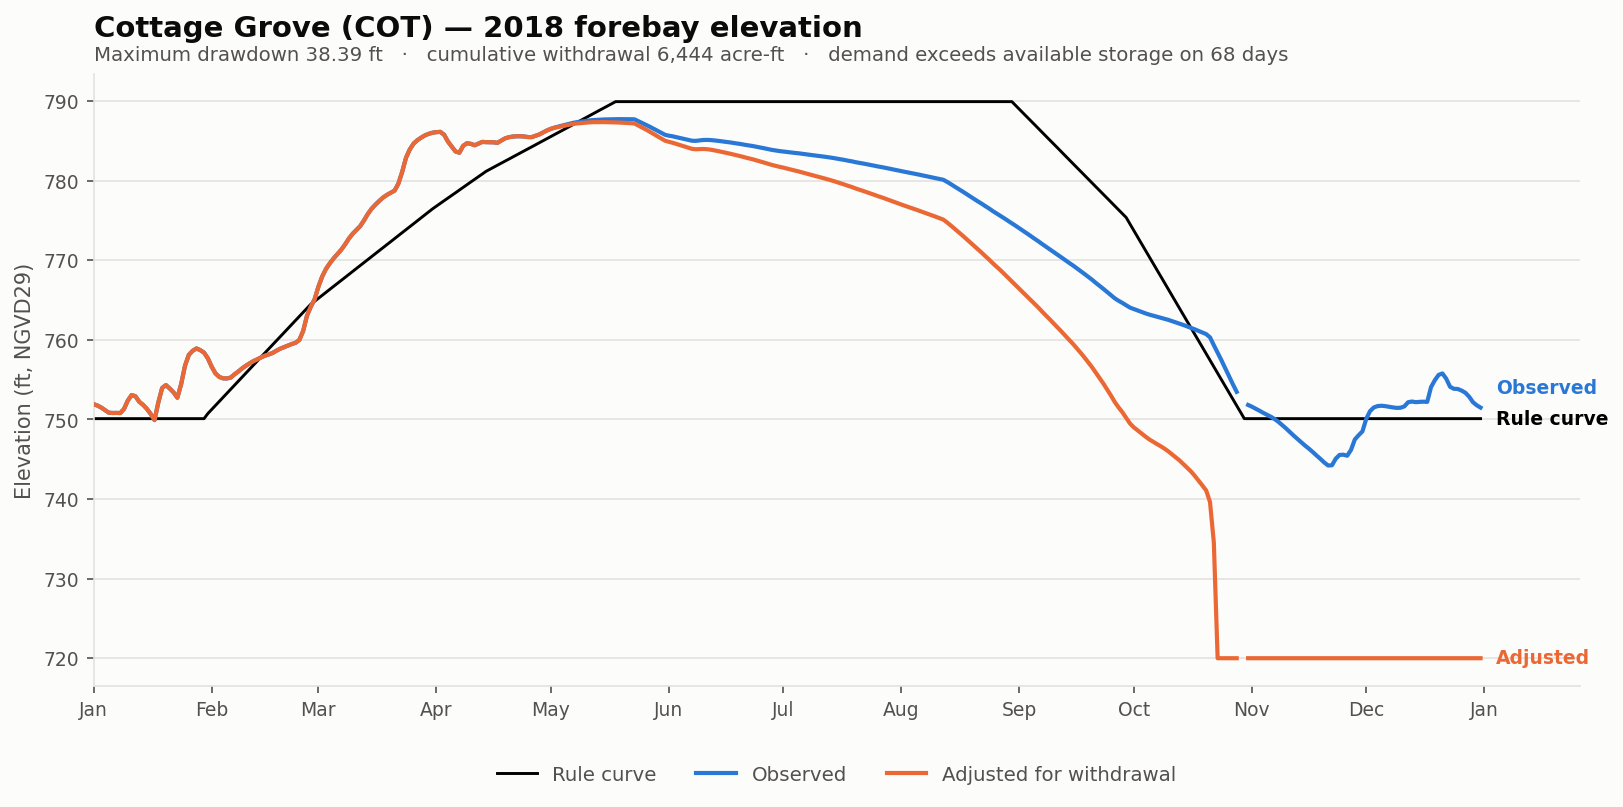

Values plotted in this chart, from the file beside it:
date, elev_observed_ft, elev_adjusted_ft, storage_observed_af, storage_adjusted_af, demand_cfs, cumulative_withdrawal_af, elev_change_ft, at_rating_floor, elev_rule_ft
2018-01-01, 751.9, 751.9, 3741, 3741, 0.0, 0.0, 0.0, False, 750.1
2018-01-02, 751.8, 751.8, 3686, 3686, 0.0, 0.0, 0.0, False, 750.1
2018-01-03, 751.5, 751.5, 3605, 3605, 0.0, 0.0, 0.0, False, 750.1
2018-01-04, 751.2, 751.2, 3498, 3498, 0.0, 0.0, 0.0, False, 750.1
2018-01-05, 750.9, 750.9, 3397, 3397, 0.0, 0.0, 0.0, False, 750.1
2018-01-06, 750.8, 750.8, 3385, 3385, 0.0, 0.0, 0.0, False, 750.1
2018-01-07, 750.8, 750.8, 3388, 3388, 0.0, 0.0, 0.0, False, 750.1
2018-01-08, 750.8, 750.8, 3382, 3382, 0.0, 0.0, 0.0, False, 750.1
2018-01-09, 751.3, 751.3, 3547, 3547, 0.0, 0.0, 0.0, False, 750.1
2018-01-10, 752.4, 752.4, 3898, 3898, 0.0, 0.0, 0.0, False, 750.1
2018-01-11, 753.1, 753.1, 4138, 4138, 0.0, 0.0, 0.0, False, 750.1
2018-01-12, 752.9, 752.9, 4081, 4081, 0.0, 0.0, 0.0, False, 750.1
2018-01-13, 752.2, 752.2, 3843, 3843, 0.0, 0.0, 0.0, False, 750.1
2018-01-14, 751.8, 751.8, 3712, 3712, 0.0, 0.0, 0.0, False, 750.1
2018-01-15, 751.3, 751.3, 3550, 3550, 0.0, 0.0, 0.0, False, 750.1
2018-01-16, 750.7, 750.7, 3349, 3349, 0.0, 0.0, 0.0, False, 750.1
2018-01-17, 749.9, 749.9, 3116, 3116, 0.0, 0.0, 0.0, False, 750.1
2018-01-18, 752.1, 752.1, 3812, 3812, 0.0, 0.0, 0.0, False, 750.1
2018-01-19, 754, 754, 4459, 4459, 0.0, 0.0, 0.0, False, 750.1
2018-01-20, 754.3, 754.3, 4601, 4601, 0.0, 0.0, 0.0, False, 750.1
2018-01-21, 753.9, 753.9, 4433, 4433, 0.0, 0.0, 0.0, False, 750.1
2018-01-22, 753.4, 753.4, 4258, 4258, 0.0, 0.0, 0.0, False, 750.1
2018-01-23, 752.7, 752.7, 4019, 4019, 0.0, 0.0, 0.0, False, 750.1
2018-01-24, 754.5, 754.5, 4652, 4652, 0.0, 0.0, 0.0, False, 750.1
2018-01-25, 756.8, 756.8, 5599, 5599, 0.0, 0.0, 0.0, False, 750.1
2018-01-26, 758.1, 758.1, 6217, 6217, 0.0, 0.0, 0.0, False, 750.1
2018-01-27, 758.6, 758.6, 6462, 6462, 0.0, 0.0, 0.0, False, 750.1
2018-01-28, 758.9, 758.9, 6607, 6607, 0.0, 0.0, 0.0, False, 750.1
2018-01-29, 758.7, 758.7, 6506, 6506, 0.0, 0.0, 0.0, False, 750.1
2018-01-30, 758.4, 758.4, 6352, 6352, 0.0, 0.0, 0.0, False, 750.1
2018-01-31, 757.7, 757.7, 6018, 6018, 0.0, 0.0, 0.0, False, 750.7
2018-02-01, 756.6, 756.6, 5547, 5547, 0.0, 0.0, 0.0, False, 751.2
2018-02-02, 755.8, 755.8, 5184, 5184, 0.0, 0.0, 0.0, False, 751.8
2018-02-03, 755.3, 755.3, 5004, 5004, 0.0, 0.0, 0.0, False, 752.3
2018-02-04, 755.2, 755.2, 4930, 4930, 0.0, 0.0, 0.0, False, 752.8
2018-02-05, 755.1, 755.1, 4926, 4926, 0.0, 0.0, 0.0, False, 753.3
2018-02-06, 755.3, 755.3, 4971, 4971, 0.0, 0.0, 0.0, False, 753.8
2018-02-07, 755.7, 755.7, 5139, 5139, 0.0, 0.0, 0.0, False, 754.3
2018-02-08, 756, 756, 5283, 5283, 0.0, 0.0, 0.0, False, 754.8
2018-02-09, 756.4, 756.4, 5456, 5456, 0.0, 0.0, 0.0, False, 755.3
2018-02-10, 756.8, 756.8, 5599, 5599, 0.0, 0.0, 0.0, False, 755.8
2018-02-11, 757.1, 757.1, 5734, 5734, 0.0, 0.0, 0.0, False, 756.3
2018-02-12, 757.3, 757.3, 5862, 5862, 0.0, 0.0, 0.0, False, 756.8
2018-02-13, 757.6, 757.6, 5963, 5963, 0.0, 0.0, 0.0, False, 757.4
2018-02-14, 757.8, 757.8, 6073, 6073, 0.0, 0.0, 0.0, False, 757.9
2018-02-15, 758, 758, 6169, 6169, 0.0, 0.0, 0.0, False, 758.4
2018-02-16, 758.2, 758.2, 6246, 6246, 0.0, 0.0, 0.0, False, 758.9
2018-02-17, 758.4, 758.4, 6332, 6332, 0.0, 0.0, 0.0, False, 759.4
2018-02-18, 758.6, 758.6, 6472, 6472, 0.0, 0.0, 0.0, False, 759.9
2018-02-19, 758.9, 758.9, 6592, 6592, 0.0, 0.0, 0.0, False, 760.4
2018-02-20, 759.1, 759.1, 6686, 6686, 0.0, 0.0, 0.0, False, 760.9
2018-02-21, 759.3, 759.3, 6782, 6782, 0.0, 0.0, 0.0, False, 761.4
2018-02-22, 759.5, 759.5, 6884, 6884, 0.0, 0.0, 0.0, False, 761.9
2018-02-23, 759.6, 759.6, 6965, 6965, 0.0, 0.0, 0.0, False, 762.4
2018-02-24, 760, 760, 7143, 7143, 0.0, 0.0, 0.0, False, 762.9
2018-02-25, 761.1, 761.1, 7736, 7736, 0.0, 0.0, 0.0, False, 763.5
2018-02-26, 763, 763, 8797, 8797, 0.0, 0.0, 0.0, False, 764
2018-02-27, 764.1, 764.1, 9463, 9463, 0.0, 0.0, 0.0, False, 764.5
2018-02-28, 765.1, 765.1, 10022, 10022, 0.0, 0.0, 0.0, False, 764.8
2018-03-01, 766.7, 766.7, 11011, 11011, 0.0, 0.0, 0.0, False, 765.2
... 305 more rows
